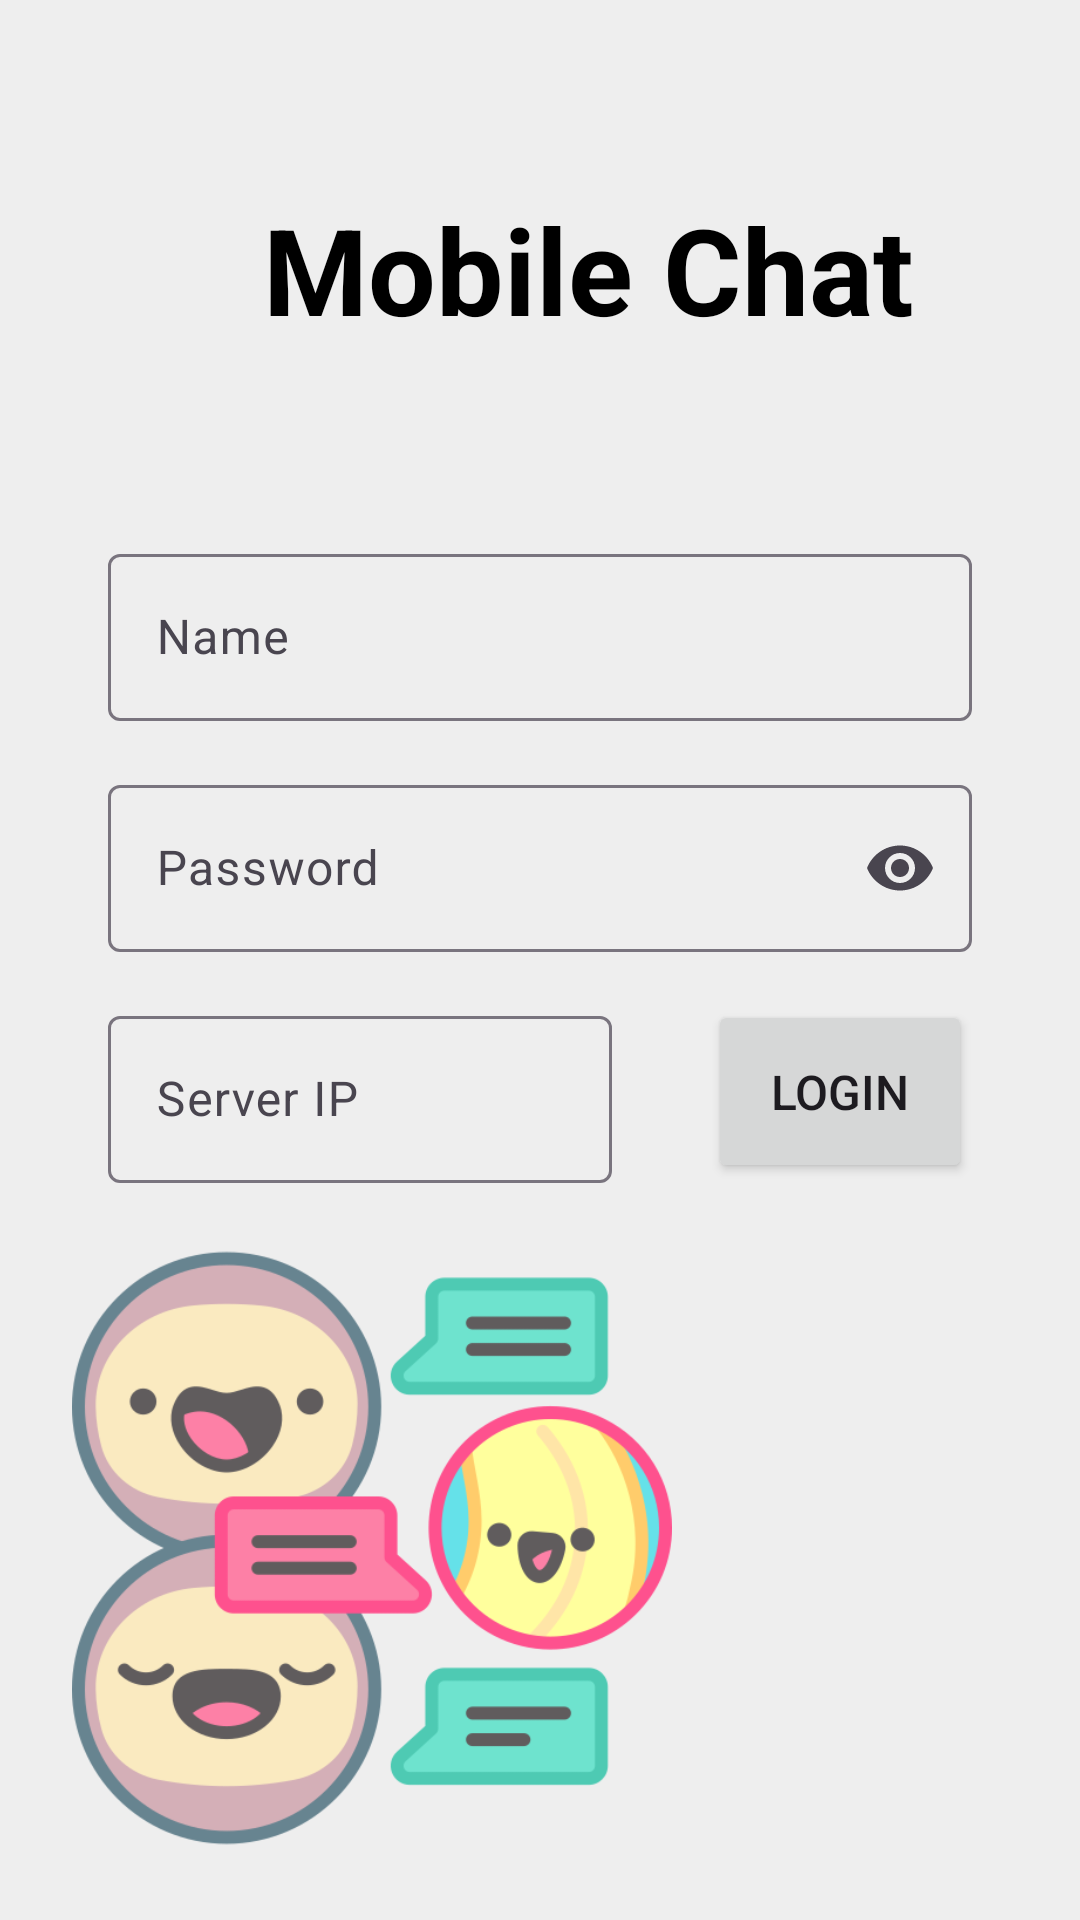

Write the Android layout XML for this screen, with the resource values it uses.
<!-- AndroidManifest.xml: application theme Theme.MobileChat -->
<!-- res/layout/fragment_login.xml -->
<?xml version="1.0" encoding="utf-8"?>
<androidx.constraintlayout.widget.ConstraintLayout xmlns:android="http://schemas.android.com/apk/res/android"
    xmlns:app="http://schemas.android.com/apk/res-auto"
    xmlns:tools="http://schemas.android.com/tools"
    android:layout_width="match_parent"
    android:layout_height="match_parent"
    android:background="#EEEEEE"
    tools:context=".auth.LoginFragment">

    <androidx.constraintlayout.widget.Guideline
        android:id="@+id/guideline"
        android:layout_width="wrap_content"
        android:layout_height="wrap_content"
        android:orientation="horizontal"
        app:layout_constraintGuide_percent="0.28" />

    <TextView
        android:id="@+id/textView7"
        android:layout_width="wrap_content"
        android:layout_height="wrap_content"
        android:layout_marginStart="32dp"
        android:text="Mobile Chat"
        android:textColor="@color/black"
        android:textSize="40sp"
        android:textStyle="bold"
        app:layout_constraintBottom_toTopOf="@+id/guideline"
        app:layout_constraintEnd_toEndOf="parent"
        app:layout_constraintStart_toStartOf="parent"
        app:layout_constraintTop_toTopOf="parent" />

    <androidx.constraintlayout.widget.Guideline
        android:id="@+id/guideline2"
        android:layout_width="wrap_content"
        android:layout_height="wrap_content"
        android:orientation="vertical"
        app:layout_constraintGuide_percent="0.1" />

    <com.google.android.material.textfield.TextInputLayout
        android:id="@+id/il_name"
        android:layout_width="0dp"
        android:layout_height="wrap_content"
        android:hint="Name"
        app:endIconMode="clear_text"
        app:layout_constraintEnd_toStartOf="@+id/guideline3"
        app:layout_constraintStart_toStartOf="@+id/guideline2"
        app:layout_constraintTop_toTopOf="@+id/guideline">
        <com.google.android.material.textfield.TextInputEditText
            android:id="@+id/et_name"
            android:layout_width="match_parent"
            android:layout_height="wrap_content"/>
    </com.google.android.material.textfield.TextInputLayout>

    <androidx.constraintlayout.widget.Guideline
        android:id="@+id/guideline3"
        android:layout_width="wrap_content"
        android:layout_height="wrap_content"
        android:orientation="vertical"
        app:layout_constraintGuide_percent="0.9" />

    <com.google.android.material.textfield.TextInputLayout
        android:id="@+id/il_pwd"
        android:layout_width="0dp"
        android:layout_height="wrap_content"
        android:layout_marginTop="16dp"
        android:ems="10"
        android:hint="Password"
        app:endIconMode="password_toggle"
        android:inputType="text"
        app:layout_constraintEnd_toStartOf="@+id/guideline3"
        app:layout_constraintStart_toStartOf="@+id/guideline2"
        app:layout_constraintTop_toBottomOf="@+id/il_name">

        <com.google.android.material.textfield.TextInputEditText
            android:id="@+id/et_pwd"
            android:layout_width="match_parent"
            android:layout_height="wrap_content"
            android:inputType="textPassword" />
    </com.google.android.material.textfield.TextInputLayout>

    <Button
        android:id="@+id/btn_login_login"
        android:layout_width="wrap_content"
        android:layout_height="0dp"
        android:text="login"
        android:textSize="16dp"
        android:paddingHorizontal="16dp"
        app:layout_constraintBottom_toBottomOf="@+id/il_ip"
        app:layout_constraintEnd_toStartOf="@+id/guideline3"
        app:layout_constraintTop_toTopOf="@+id/il_ip" />

    <com.google.android.material.progressindicator.CircularProgressIndicator
        android:id="@+id/progressBar"
        android:layout_width="40dp"
        android:layout_height="40dp"
        android:indeterminate="true"
        app:trackColor="@color/white"
        app:indicatorColor="@color/sl_color"
        app:layout_constraintBottom_toBottomOf="@+id/btn_login_login"
        app:layout_constraintEnd_toStartOf="@+id/guideline3"
        app:layout_constraintStart_toStartOf="@+id/btn_login_login"
        app:layout_constraintTop_toTopOf="@+id/btn_login_login" />

    <com.google.android.material.textfield.TextInputLayout
        android:id="@+id/il_ip"
        android:layout_width="0dp"
        android:layout_height="wrap_content"
        android:layout_marginTop="16dp"
        android:layout_marginEnd="32dp"
        android:hint="Server IP"
        app:layout_constraintEnd_toStartOf="@+id/btn_login_login"
        app:layout_constraintStart_toStartOf="@+id/guideline2"
        app:layout_constraintTop_toBottomOf="@+id/il_pwd">

        <com.google.android.material.textfield.TextInputEditText
            android:id="@+id/et_ip"
            android:layout_width="match_parent"
            android:layout_height="wrap_content" />
    </com.google.android.material.textfield.TextInputLayout>
    <ImageView
        android:id="@+id/imageView3"
        android:layout_width="200dp"
        android:layout_height="200dp"
        android:layout_marginStart="24dp"
        android:layout_marginBottom="24dp"
        android:src="@drawable/chat"
        app:layout_constraintBottom_toBottomOf="parent"
        app:layout_constraintStart_toStartOf="parent" />

    <ImageView
        android:id="@+id/imageView"
        android:layout_width="40dp"
        android:layout_height="40dp"
        android:layout_marginEnd="16dp"
        android:src="@drawable/ai"
        app:layout_constraintBottom_toBottomOf="@+id/textView7"
        app:layout_constraintEnd_toStartOf="@+id/textView7"
        app:layout_constraintTop_toTopOf="@+id/textView7" />
</androidx.constraintlayout.widget.ConstraintLayout>
<!-- resources referenced by this layout -->
<resources>
  <color name="black">#FF000000</color>
  <color name="sl_color">#6750A3</color>
  <color name="white">#FFFFFFFF</color>
  <!-- drawable chat: png bitmap (drawable, 55274 bytes) -->
  <style name="Theme.MobileChat" parent="Theme.Material3.Light">
          <item name="android:statusBarColor">@color/white</item>
      </style>
</resources>
